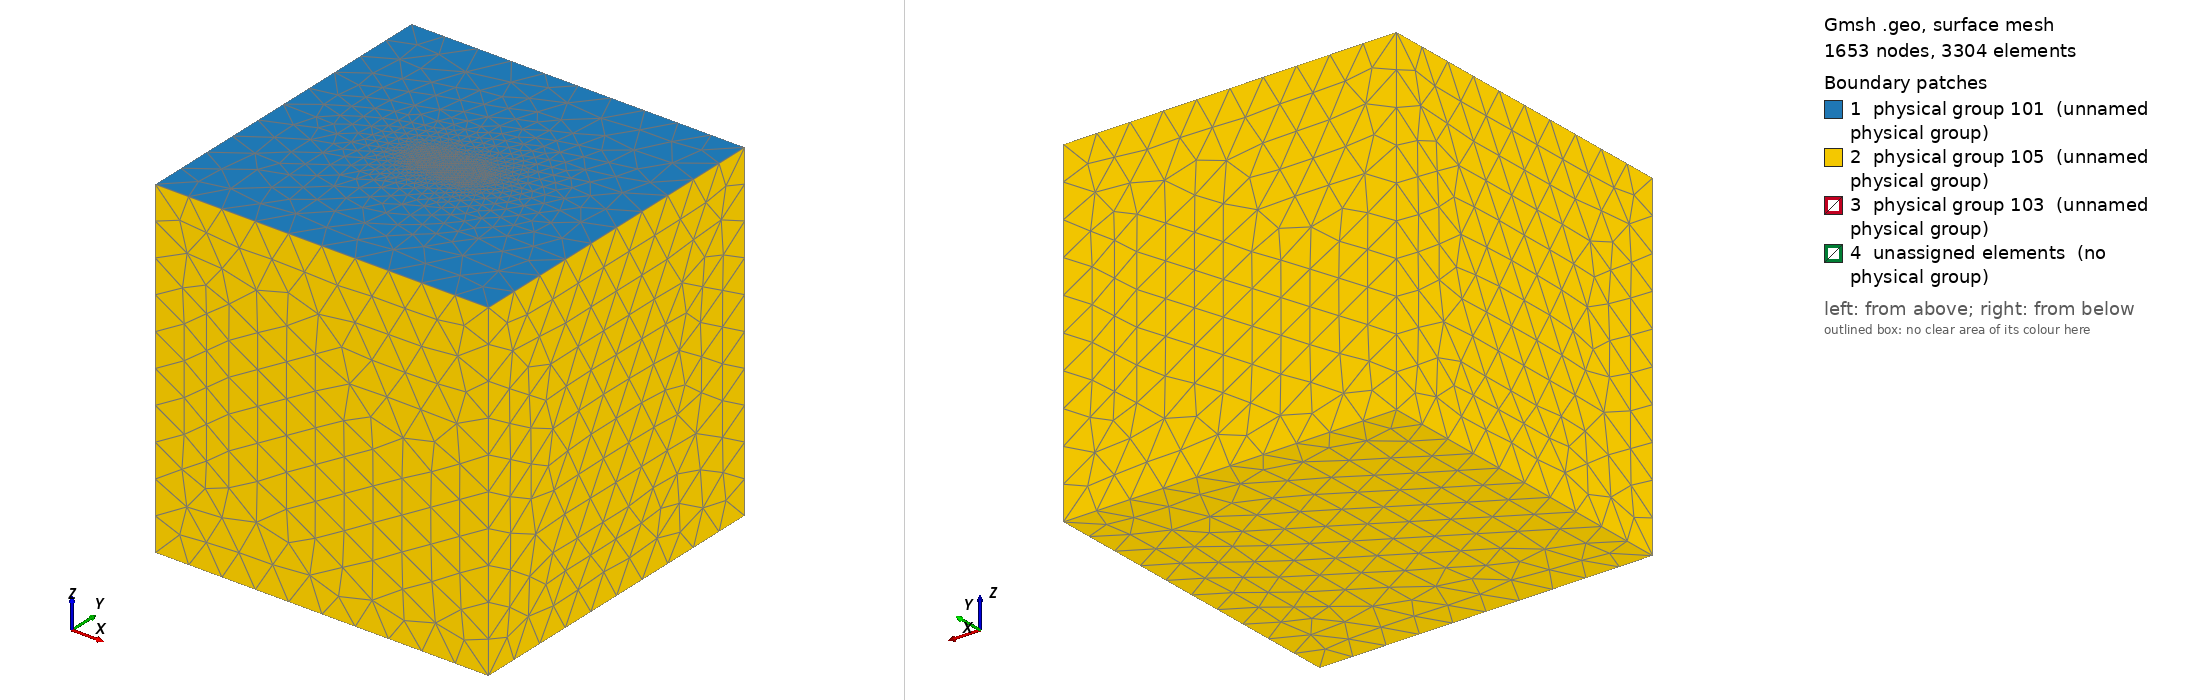

Gmsh geometry script, surface-meshed: 1653 nodes, 3304 surface elements. Boundary patches (legend numbers): 1 physical group 101 (unnamed physical group), 2 physical group 105 (unnamed physical group), 3 physical group 103 (unnamed physical group), 4 unassigned elements (no physical group). Left view from above one corner, right view from below the opposite corner. Legend entries are the model's physical surfaces; 'unassigned elements' are surfaces in no physical group. The drawing asked Gmsh for element sizes between 1% and 20% of the model's largest extent; the script's own settings can give other sizes.

=== v3_100m_freesurface_coarsened.geo (drawn) ===
/**
 * Coarsened variant of v3_100m_freesurface.geo
 * - Keeps 100 m elements near the fault and nucleation patch
 * - Coarsens aggressively away from the fault to reduce total elements
 * - Confines 100 m to a thin 3D slab around the fault plane (y ~ 0)
 * - Disables implicit point/curvature refinements to let fields control sizing
 */

// Base far-field size (coarser than original 1e4)
lc = 2.5e4;
// Minimum size near fault and nucleation
lc_fault = 100;

Fault_length = 30e3;
Fault_width = 15e3;
Fault_dip = 90*Pi/180.;

// Nucleation in X,Z local coordinates
X_nucl = 0e3;
Width_nucl = 0.5*Fault_width;
R_nucl = 1.5e3;
lc_nucl = 100;

Xmax = 120e3;
Xmin = -Xmax;
Ymin = -Xmax +  0.5 * Fault_width  *Cos(Fault_dip);
Ymax =  Xmax + 0.5 * Fault_width  *Cos(Fault_dip);
Zmin = -240e3;

// Move the fault to the center in depth
move_distance = -2e3;

// Create the Volume
Point(1) = {Xmin, Ymin, 0, lc};
Point(2) = {Xmin, Ymax, 0, lc};
Point(3) = {Xmax, Ymax, 0, lc};
Point(4) = {Xmax, Ymin, 0, lc};
Line(1) = {1, 2};
Line(2) = {2, 3};
Line(3) = {3, 4};
Line(4) = {4, 1};
Curve Loop(5) = {1,2,3,4};
Plane Surface(1) = {5};
Extrude {0,0, Zmin} { Surface{1}; }

// Create the fault - CENTERED IN DOMAIN
Point(100) = {-0.5*Fault_length, Fault_width *Cos(Fault_dip), -Fault_width  *Sin(Fault_dip) + move_distance, lc};
Point(101) = {-0.5*Fault_length, 0, move_distance, lc};
Point(102) = {0.5*Fault_length, 0,  move_distance, lc};
Point(103) = {0.5*Fault_length, Fault_width  *Cos(Fault_dip), -Fault_width  *Sin(Fault_dip) + move_distance, lc};
Line(100) = {100, 101};
Line(101) = {101, 102};
Line(102) = {102, 103};
Line(103) = {103, 100};

// Create nucleation patch (rectangular ring)
Point(201) = {X_nucl + R_nucl , (Width_nucl + R_nucl) * Cos(Fault_dip), -(Width_nucl+R_nucl)  *Sin(Fault_dip), lc_nucl};
Point(202) = {X_nucl + R_nucl , (Width_nucl - R_nucl) * Cos(Fault_dip), -(Width_nucl-R_nucl)  *Sin(Fault_dip), lc_nucl};
Point(203) = {X_nucl - R_nucl , (Width_nucl - R_nucl) * Cos(Fault_dip), -(Width_nucl-R_nucl)  *Sin(Fault_dip), lc_nucl};
Point(204) = {X_nucl - R_nucl , (Width_nucl + R_nucl) * Cos(Fault_dip), -(Width_nucl+R_nucl)  *Sin(Fault_dip), lc_nucl};
Line(200) = {201, 202};
Line(201) = {202, 203};
Line(202) = {203, 204};
Line(203) = {204, 201};
Curve Loop(204) = {200,201,202,203};
Plane Surface(200) = {204};

Curve Loop(105) = {100,101,102,103};
Plane Surface(100) = {105, 204};

// There is a bug in "Attractor", we need to define a Ruled surface in FaceList
Line Loop(106) = {100,101,102,103};
Ruled Surface(101) = {106};
Ruled Surface(201) = {204};

Surface{100,200} In Volume{1};

// SIZING FIELDS
// Distance to the fault surface
Field[1] = Distance;
Field[1].FacesList = {101};

// Faster growth with distance: keep 100 m at fault, ramp quickly to km-scale
Field[2] = MathEval;
Field[2].F = Sprintf("%g + 0.2*F1 + (F1/1.8e3)^2", lc_fault);

// Nucleation refinement (tight halo, still 100 m at core)
Field[3] = Distance;
Field[3].FacesList = {201};

Field[4] = Threshold;
Field[4].IField = 3;
Field[4].LcMin = lc_nucl;
Field[4].LcMax = lc_fault;
Field[4].DistMin = 0.75*R_nucl;
Field[4].DistMax = 1.5*R_nucl;

Field[5] = Restrict;
Field[5].IField = 4;
Field[5].FacesList = {100,200};

// Near-fault transition band (clamp to far-field size beyond ~2 km from fault)
Field[6] = Threshold;
Field[6].IField = 1;
Field[6].LcMin = lc_fault;
Field[6].LcMax = lc;
Field[6].DistMin = 1.0e3;   // within 1 km -> keep lc_fault
Field[6].DistMax = 2.0e3;   // beyond 2 km -> use lc (far-field)

// Combine all controls
Field[7] = Min;
Field[7].FieldsList = {2,5,6};

Background Field = 7;

// Physical groups
Physical Surface(101) = {1};
Physical Surface(103) = {100,200};
Physical Surface(105) = {14,18,22,26,27};

Physical Volume(1) = {1};

// Let fields fully control sizes and keep file format compatibility
Mesh.CharacteristicLengthFromPoints = 0;
Mesh.CharacteristicLengthFromCurvature = 0;
Mesh.CharacteristicLengthExtendFromBoundary = 0;
Mesh.MshFileVersion = 2.2;
